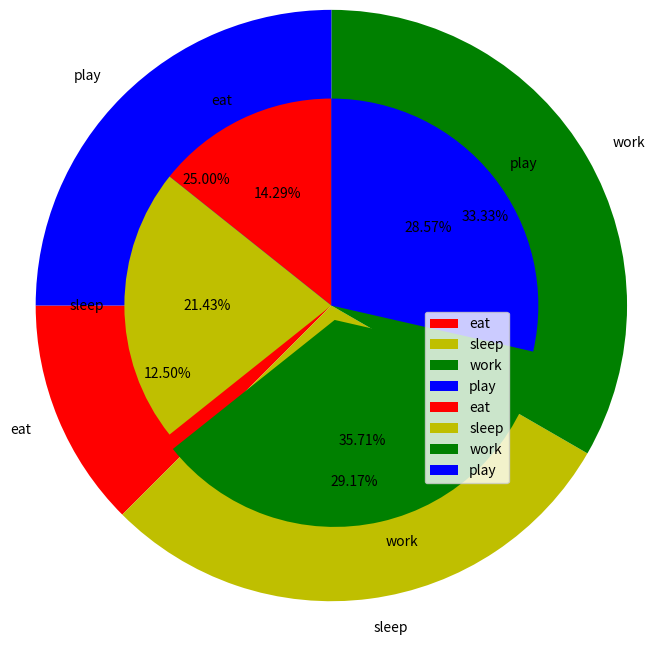

Reproduce this figure in Python.
'''
A pie chart is used for plotting numerical proportions.
'''
import matplotlib.pyplot as plt 

# defining labels 
activities = ['eat', 'sleep', 'work', 'play'] 

# portion covered by each label. Number/Sum(Numbers)
slices = [3, 7, 8, 6] 

# colors for the slices 
colors = ['r', 'y', 'g', 'b'] 

# plotting the pie chart 
plt.pie(slices, labels = activities, colors=colors, explode = (0, 0, 0, 0), 
        startangle=180, 
        radius = 2, autopct = '%2.2f%%') 


# showing the plot 
plt.show() 


import matplotlib.pyplot as plt 

# defining labels 
activities = ['eat', 'sleep', 'work', 'play'] 

# portion covered by each label. Number/Sum(Numbers) 
slices = [20, 30, 50, 40] 

# color for each label 
colors = ['r', 'y', 'g', 'b'] 

# plotting the pie chart 
plt.pie(slices, labels = activities, colors=colors, explode = (0, 0, 0.1, 0), 
        startangle=90, 
        radius = 1.4, autopct = '%2.2f%%') 

# plotting legend 
plt.legend(loc='lower right') 

# showing the plot 
plt.show() 